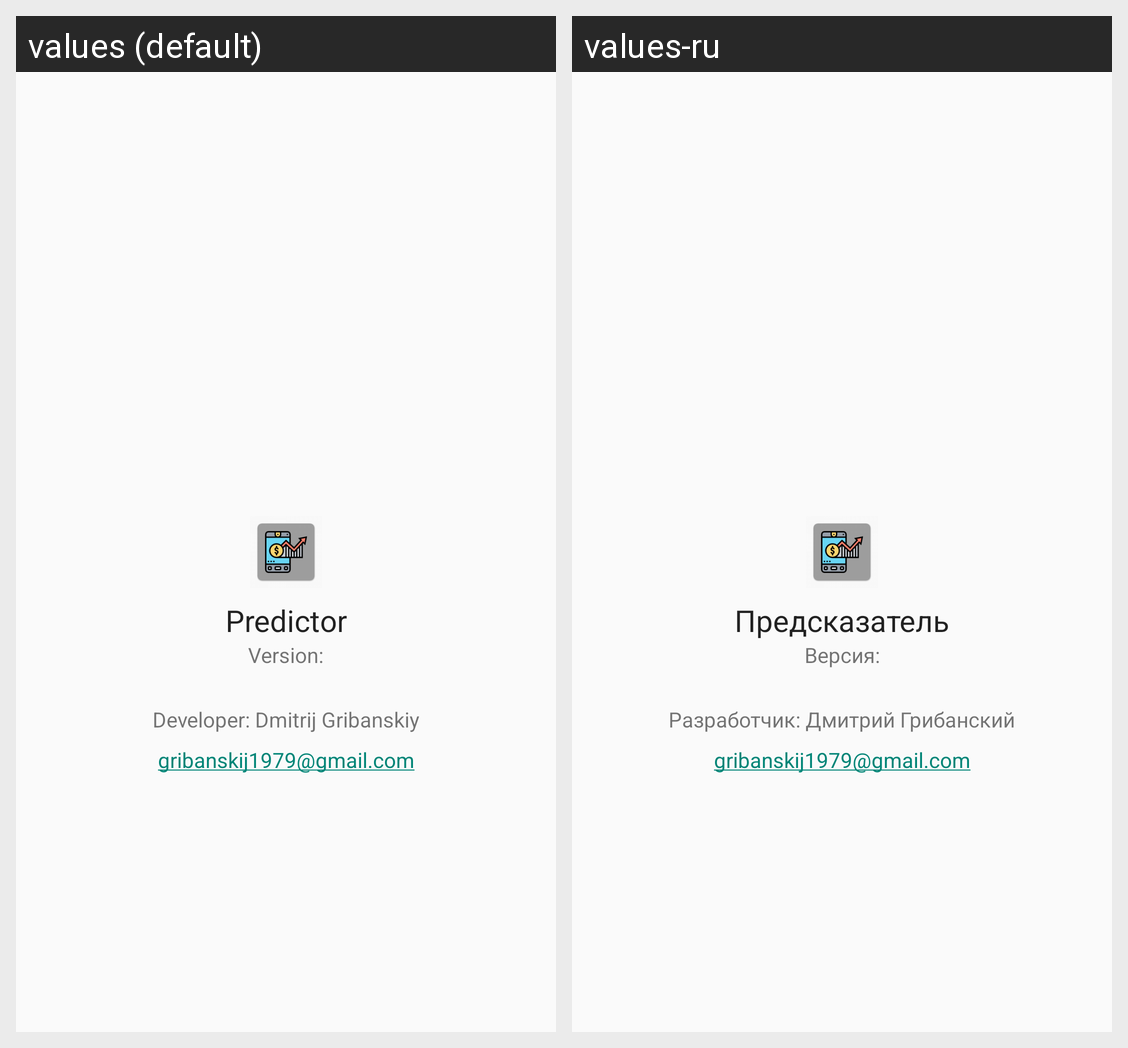

The Android screen above is rendered under two locales of the same app. Produce the string resources it draws, with the default and per-locale values.
Android screen res/layout/fragment_about.xml rendered under 2 locales, left to right: values (default), values-ru. Device: Nexus 5 (rendered at 1080×1920; each locale shown at half size, 540×960, under a caption strip naming it); theme AppTheme.
Strings drawn on this screen, with the default value and each locale's value (text and hints the layout hard-codes, and strings that could not be matched under every locale, appear in the picture but are not listed):

app_name
  values: Predictor
  values-ru: Предсказатель

version
  values: Version:
  values-ru: Версия:

developer_name
  values: Developer: Dmitrij Gribanskiy
  values-ru: Разработчик: Дмитрий Грибанский

email
  values: gribanskij1979@gmail.com
  values-ru: gribanskij1979@gmail.com  [not translated; the default value is used]
